Image classification data set "100_whole_foods" (PaingLinHtike/Nutrify on GitHub). Class labels (100): almonds, apple, apricot fruit, asparagus, avocado, bacon, bagel, banana, beef meat, beetroot, bell pepper, black beans, blackberries, blueberries, bread, broccoli, brown rice, butter, cabbage, cantaloupe melon, carrots, cashews, cauliflower, celery, cheddar cheese, cherries, chia seeds, chicken breast, chicken thigh, chicken wings, chickpeas, coconut, cod fish, corn, crab, cucumber, dates fruit, duck breast, egg, eggplant, figs fruit, garlic, grapefruit, grapes, green beans, ham, honey, kidney beans, kiwi fruit, lamb chop, lentils, lettuce, lobster, mango fruit, milk, mozzarella cheese, mushrooms, noodles, oats, onion, orange fruit, papaya fruit, pasta, peach fruit, peanut butter, peanuts, pear fruit, peas, pineapple, pistachios, plum fruit, pomegranate, popcorn, pork chop, potato, pumpkin, pumpkin seeds, radish, raspberries, rice, salmon fish, sardines, sesame seeds, shrimp, soybeans, spinach, squid, strawberries, sunflower seeds, sweet potato, tilapia fish, tofu, tomato, tuna fish, turkey breast, turnip, walnuts, watermelon, yogurt, zucchini.

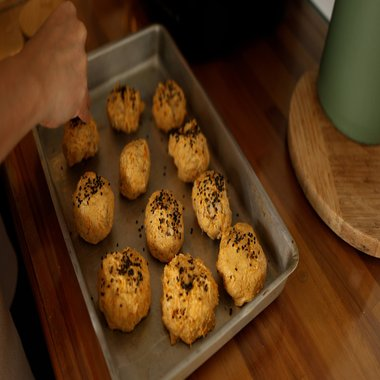
Label: sesame seeds

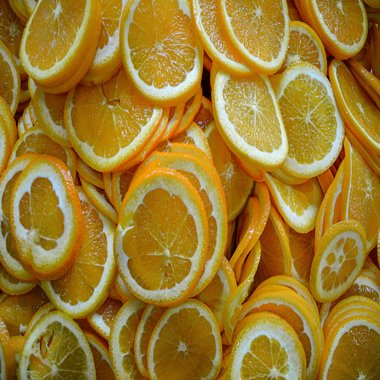
Label: orange fruit

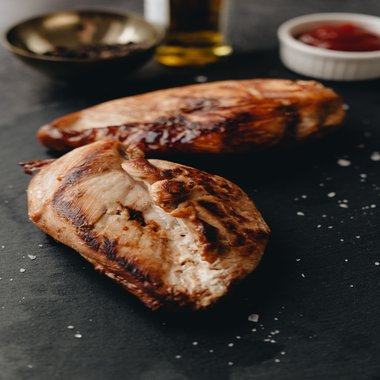
Label: turkey breast

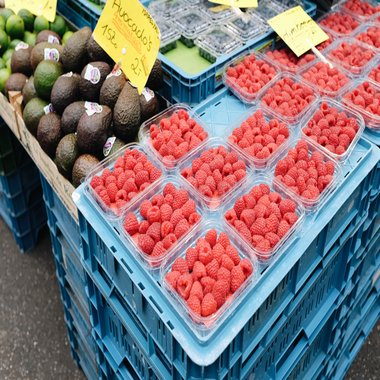
Label: raspberries

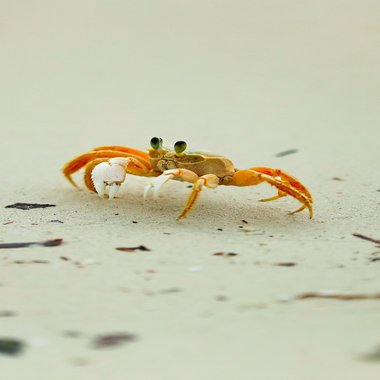
Label: crab

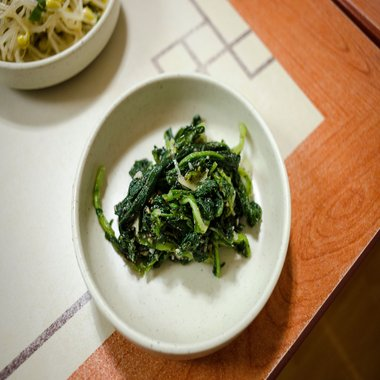
Label: spinach
